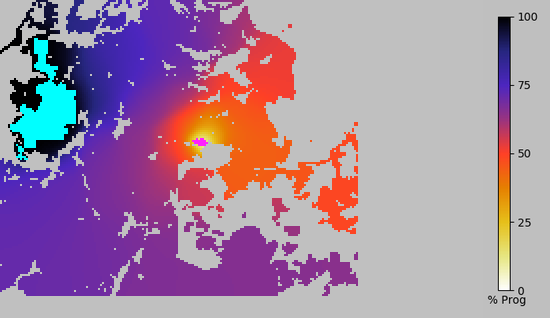

Data behind this chart, as committed beside it:
index, x, y, progress
0, 4.572360e+02, 7.373880e+02, 5.903498e-02
1, 4.582260e+02, 7.373880e+02, 5.962614e-02
2, 4.730760e+02, 7.373880e+02, 1.334240e-01
3, 4.740660e+02, 7.373880e+02, 1.339872e-01
4, 4.750560e+02, 7.373880e+02, 1.343331e-01
5, 4.760460e+02, 7.373880e+02, 1.346525e-01
6, 4.770360e+02, 7.373880e+02, 1.350926e-01
7, 4.928760e+02, 7.373880e+02, 2.131425e-01
8, 5.077260e+02, 7.373880e+02, 2.764189e-01
9, 5.097060e+02, 7.373880e+02, 2.781855e-01
10, 5.106960e+02, 7.373880e+02, 2.788565e-01
11, 5.116860e+02, 7.373880e+02, 2.794498e-01
12, 5.126760e+02, 7.373880e+02, 2.799820e-01
13, 5.136660e+02, 7.373880e+02, 2.804618e-01
14, 5.146560e+02, 7.373880e+02, 2.809068e-01
15, 5.156460e+02, 7.373880e+02, 2.813142e-01
16, 5.166360e+02, 7.373880e+02, 2.816898e-01
17, 5.176260e+02, 7.373880e+02, 2.820619e-01
18, 5.186160e+02, 7.373880e+02, 2.824883e-01
19, 5.196060e+02, 7.373880e+02, 2.830688e-01
20, 5.235660e+02, 7.373880e+02, 2.910599e-01
21, 5.245560e+02, 7.373880e+02, 2.939869e-01
22, 5.255460e+02, 7.373880e+02, 2.962877e-01
23, 5.265360e+02, 7.373880e+02, 2.980939e-01
24, 5.275260e+02, 7.373880e+02, 2.996815e-01
25, 5.285160e+02, 7.373880e+02, 3.010112e-01
26, 5.295060e+02, 7.373880e+02, 3.020738e-01
27, 5.304960e+02, 7.373880e+02, 3.030774e-01
28, 5.314860e+02, 7.373880e+02, 3.042955e-01
29, 5.324760e+02, 7.373880e+02, 3.060743e-01
30, 5.384160e+02, 7.373880e+02, 3.272931e-01
31, 5.394060e+02, 7.373880e+02, 3.304765e-01
32, 5.403960e+02, 7.373880e+02, 3.338157e-01
33, 5.413860e+02, 7.373880e+02, 3.372356e-01
34, 5.423760e+02, 7.373880e+02, 3.405662e-01
35, 5.433660e+02, 7.373880e+02, 3.436927e-01
36, 5.443560e+02, 7.373880e+02, 3.466598e-01
37, 5.453460e+02, 7.373880e+02, 3.493995e-01
38, 5.463360e+02, 7.373880e+02, 3.518331e-01
39, 5.473260e+02, 7.373880e+02, 3.541490e-01
40, 5.483160e+02, 7.373880e+02, 3.565858e-01
41, 5.493060e+02, 7.373880e+02, 3.593800e-01
42, 5.502960e+02, 7.373880e+02, 3.628139e-01
43, 5.562360e+02, 7.373880e+02, 3.789184e-01
44, 4.542660e+02, 7.363980e+02, 5.497090e-02
45, 4.552560e+02, 7.363980e+02, 5.667432e-02
46, 4.562460e+02, 7.363980e+02, 5.793631e-02
47, 4.572360e+02, 7.363980e+02, 5.883833e-02
48, 4.592160e+02, 7.363980e+02, 5.997057e-02
49, 4.730760e+02, 7.363980e+02, 1.335104e-01
50, 4.740660e+02, 7.363980e+02, 1.340705e-01
51, 4.750560e+02, 7.363980e+02, 1.344348e-01
52, 4.760460e+02, 7.363980e+02, 1.348152e-01
53, 4.899060e+02, 7.363980e+02, 2.029626e-01
54, 4.908960e+02, 7.363980e+02, 2.058596e-01
55, 4.918860e+02, 7.363980e+02, 2.094031e-01
56, 4.928760e+02, 7.363980e+02, 2.132007e-01
57, 4.948560e+02, 7.363980e+02, 2.201418e-01
58, 4.958460e+02, 7.363980e+02, 2.240003e-01
59, 4.988160e+02, 7.363980e+02, 2.424497e-01
... 16,624 more rows
